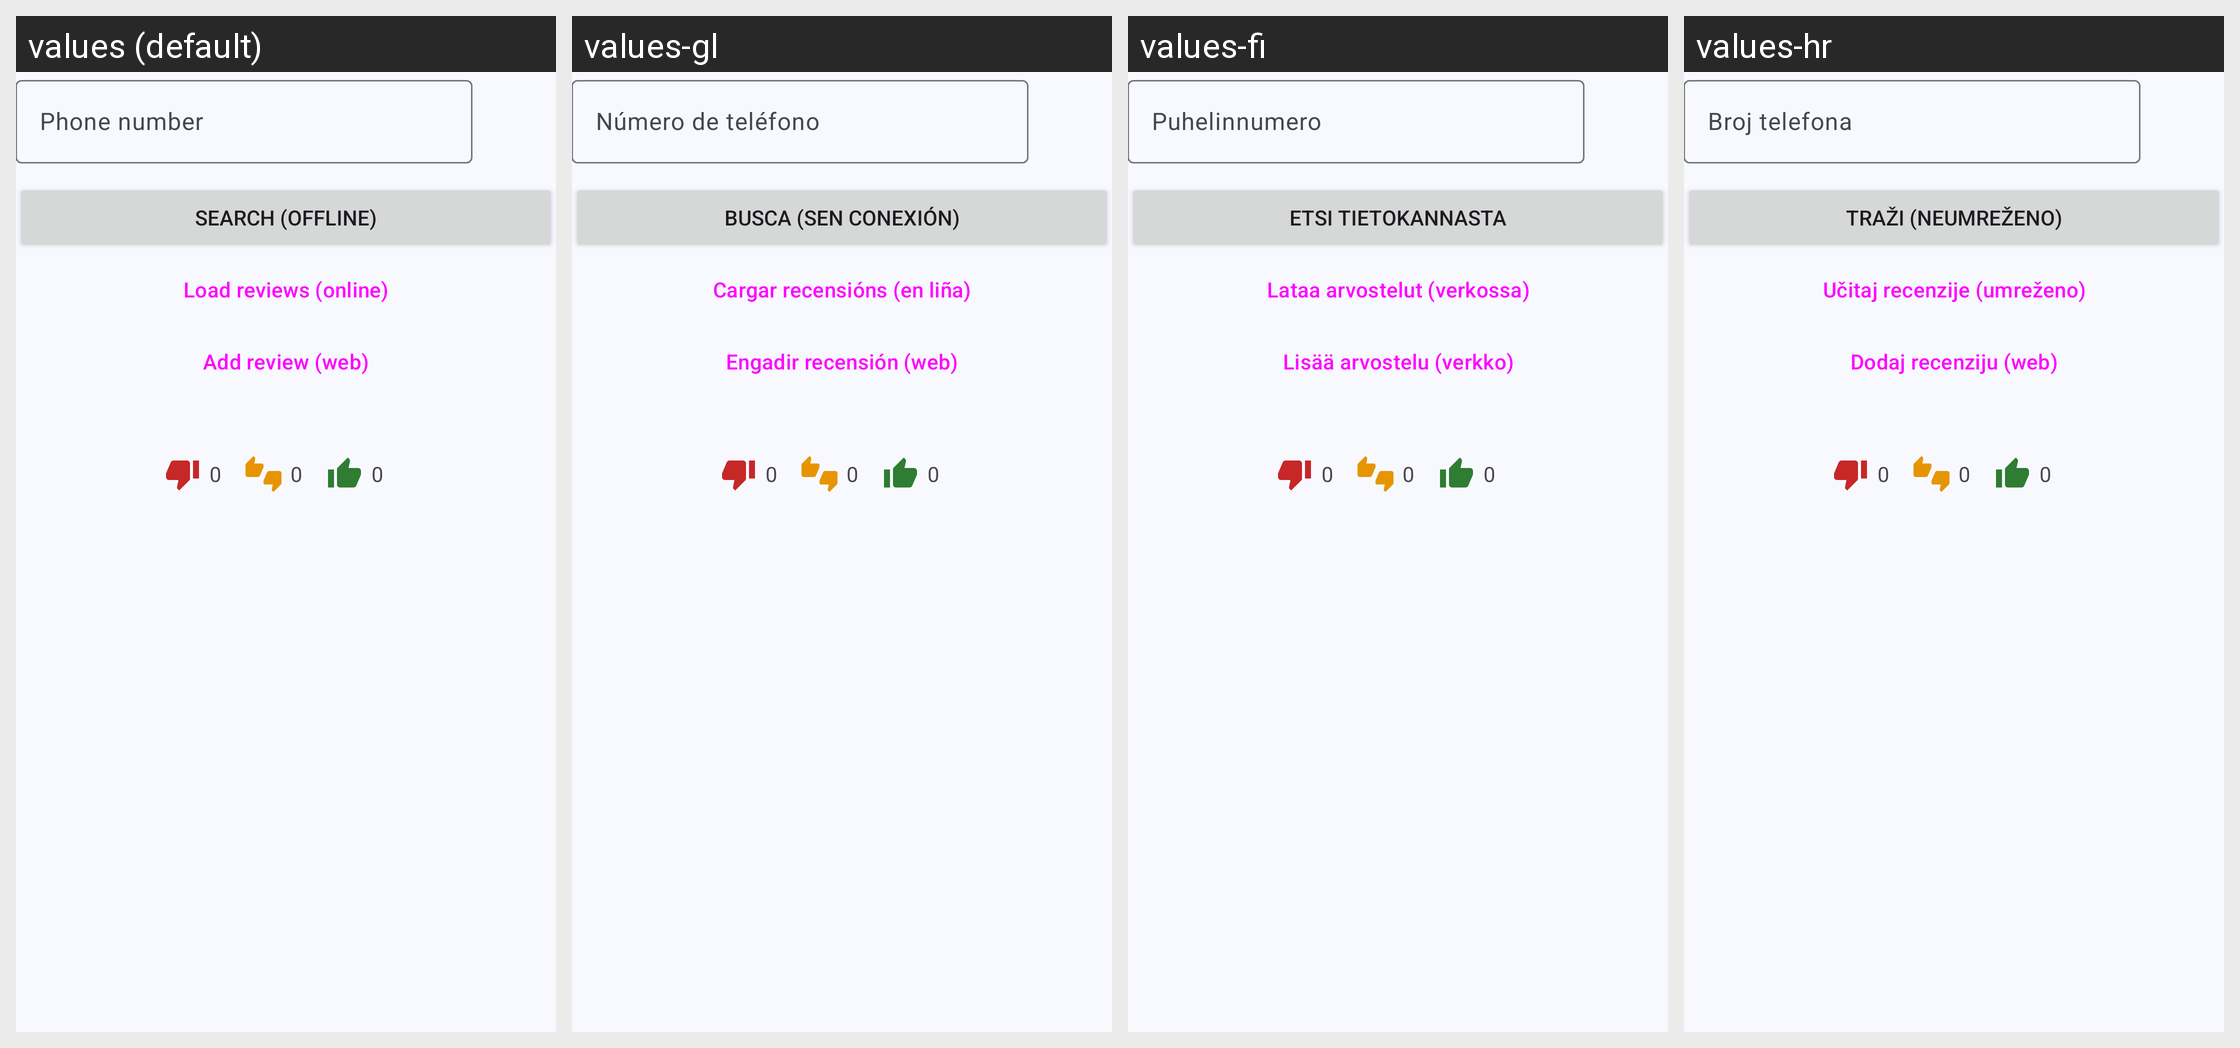

Here is an Android app screen in its default locale and in the app's own translations. Write out the translated-string differences for the strings that appear on this screen.
Android screen res/layout/activity_lookup_number.xml rendered under 4 locales, left to right: values (default), values-gl, values-fi, values-hr. Device: Nexus 5 (rendered at 1080×1920; each locale shown at half size, 540×960, under a caption strip naming it); theme AppTheme.
Other locales in the repository, not shown: values-ar, values-ca, values-de, values-el, values-eo, values-es, values-fr, values-he, values-it, values-nb-rNO, values-nl, values-pl, values-pt, values-pt-rBR, values-ru, values-sl, values-sv, values-ta, values-tr, values-uk, values-vi, values-zh-rCN, values-zh-rTW.
Strings drawn on this screen, with the default value and each locale's value (text and hints the layout hard-codes, and strings that could not be matched under every locale, appear in the picture but are not listed):

lookup_hint_input_number
  values: Phone number
  values-gl: Número de teléfono
  values-fi: Puhelinnumero
  values-hr: Broj telefona

lookup_query_db
  values: Search (offline)
  values-gl: Busca (sen conexión)
  values-fi: Etsi tietokannasta
  values-hr: Traži (neumreženo)

lookup_load_reviews
  values: Load reviews (online)
  values-gl: Cargar recensións (en liña)
  values-fi: Lataa arvostelut (verkossa)
  values-hr: Učitaj recenzije (umreženo)

add_web_review
  values: Add review (web)
  values-gl: Engadir recensión (web)
  values-fi: Lisää arvostelu (verkko)
  values-hr: Dodaj recenziju (web)
